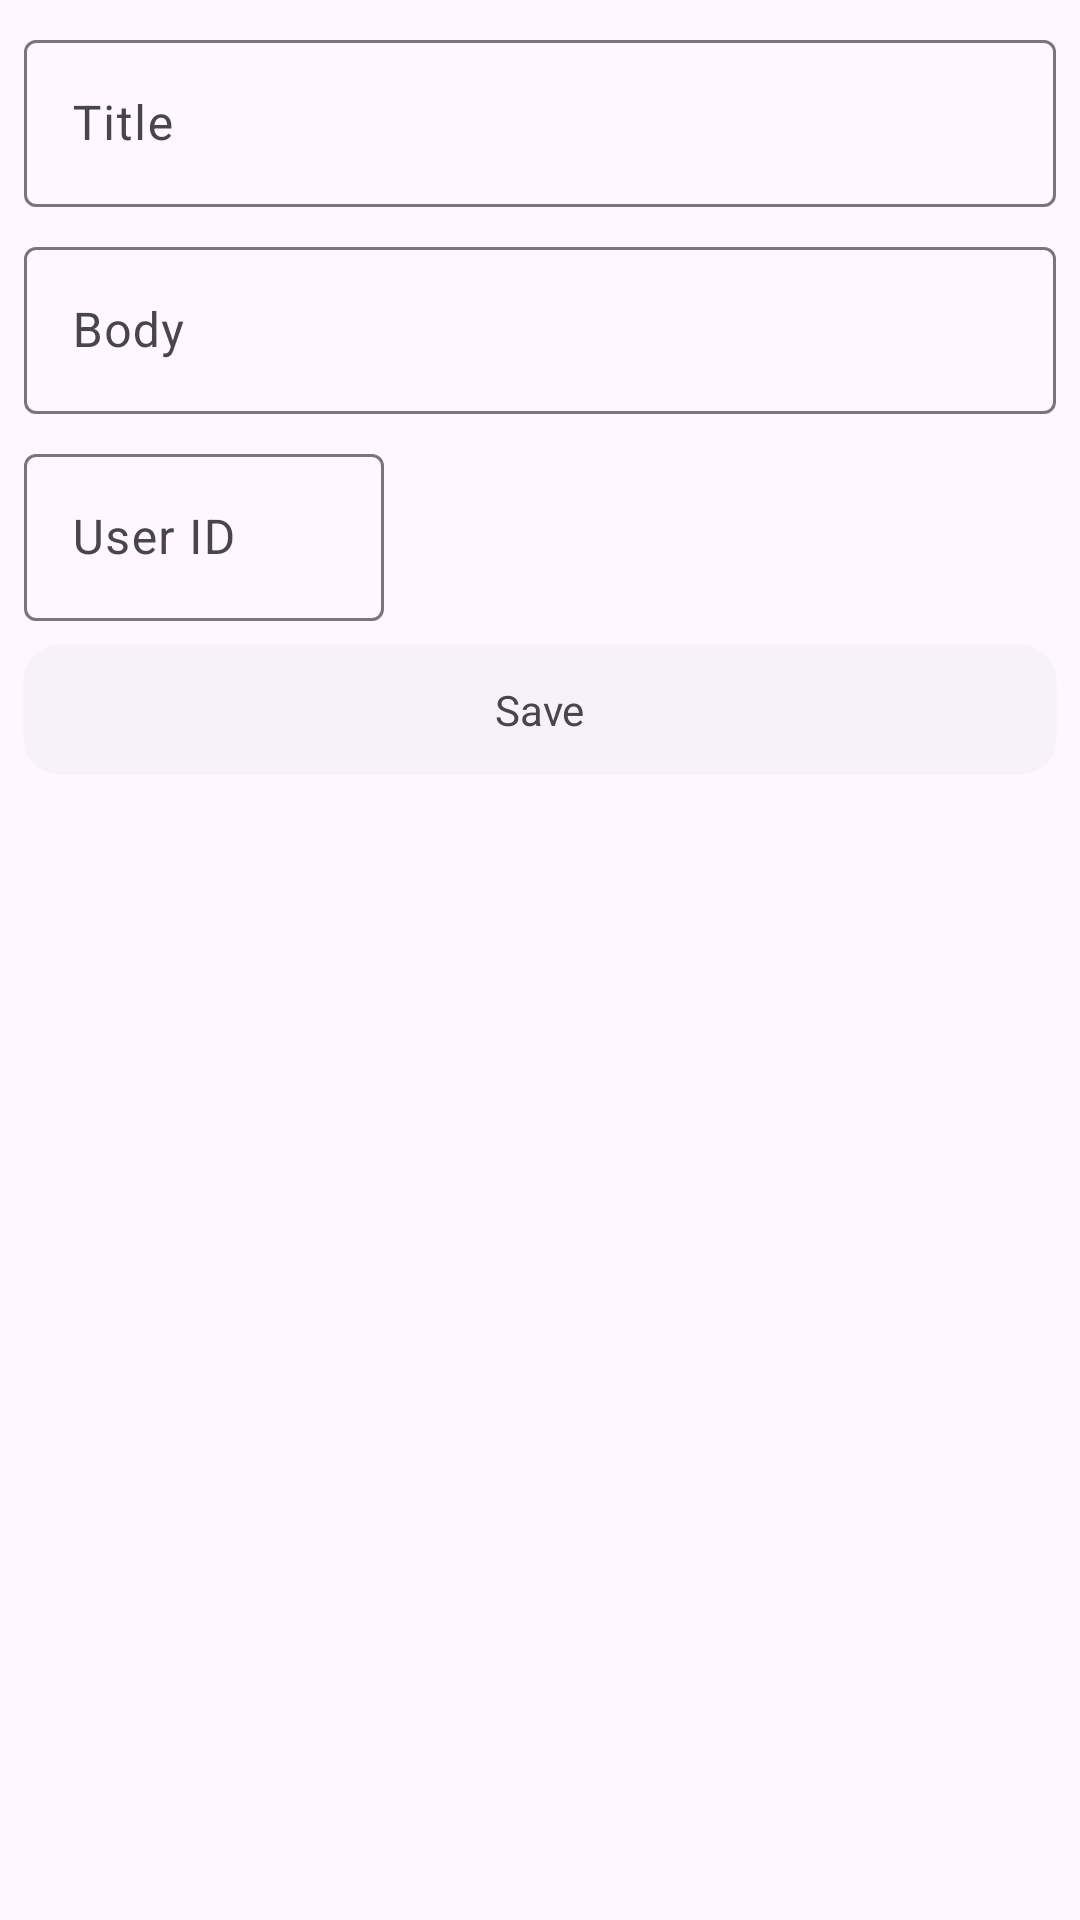

Here is an Android app screen rendered from its layout file. Give the layout XML and the strings, colors and styles it references.
<!-- AndroidManifest.xml: application theme Theme.ExampleCrudRestfulApi -->
<!-- res/layout/activity_manage_posts.xml -->
<?xml version="1.0" encoding="utf-8"?>
<androidx.constraintlayout.widget.ConstraintLayout xmlns:android="http://schemas.android.com/apk/res/android"
    xmlns:app="http://schemas.android.com/apk/res-auto"
    xmlns:tools="http://schemas.android.com/tools"
    android:layout_width="match_parent"
    android:layout_height="match_parent"
    tools:context=".presentation.ManagePostsActivity">

    <com.google.android.material.textfield.TextInputLayout
        android:id="@+id/title_field"
        android:layout_width="match_parent"
        android:layout_height="wrap_content"
        android:hint="@string/title"
        android:layout_margin="8dp"
        style="@style/Widget.Material3.TextInputLayout.OutlinedBox"
        app:layout_constraintTop_toTopOf="parent"
        app:layout_constraintStart_toStartOf="parent"
        app:layout_constraintEnd_toEndOf="parent">

        <com.google.android.material.textfield.TextInputEditText
            android:id="@+id/title_input"
            android:layout_width="match_parent"
            android:layout_height="wrap_content"
            android:inputType="textPersonName"/>

    </com.google.android.material.textfield.TextInputLayout>

    <com.google.android.material.textfield.TextInputLayout
        android:id="@+id/body_field"
        android:layout_width="match_parent"
        android:layout_height="wrap_content"
        android:hint="@string/body"
        android:layout_margin="8dp"
        style="@style/Widget.Material3.TextInputLayout.OutlinedBox"
        app:layout_constraintTop_toBottomOf="@id/title_field"
        app:layout_constraintStart_toStartOf="parent"
        app:layout_constraintEnd_toEndOf="parent">

        <com.google.android.material.textfield.TextInputEditText
            android:id="@+id/body_input"
            android:layout_width="match_parent"
            android:layout_height="wrap_content"
            android:inputType="textMultiLine"/>

    </com.google.android.material.textfield.TextInputLayout>

    <com.google.android.material.textfield.TextInputLayout
        android:id="@+id/userid_field"
        android:layout_width="120dp"
        android:layout_height="wrap_content"
        android:hint="@string/user_id"
        android:layout_margin="8dp"
        style="@style/Widget.Material3.TextInputLayout.OutlinedBox"
        app:layout_constraintTop_toBottomOf="@id/body_field"
        app:layout_constraintStart_toStartOf="parent">

        <com.google.android.material.textfield.TextInputEditText
            android:id="@+id/userid_input"
            android:layout_width="match_parent"
            android:layout_height="wrap_content"
            android:inputType="number"/>

    </com.google.android.material.textfield.TextInputLayout>

    <com.google.android.material.card.MaterialCardView
        android:id="@+id/buttonSave"
        android:layout_width="match_parent"
        android:layout_height="wrap_content"
        android:layout_margin="8dp"
        style="@style/Widget.Material3.CardView.Elevated"
        app:layout_constraintTop_toBottomOf="@id/userid_field"
        app:layout_constraintStart_toStartOf="parent"
        app:layout_constraintEnd_toEndOf="parent">

        <TextView
            android:layout_width="wrap_content"
            android:layout_height="wrap_content"
            android:text="@string/save"
            android:padding="12dp"
            android:layout_gravity="center"/>
    </com.google.android.material.card.MaterialCardView>

    <com.google.android.material.card.MaterialCardView
        android:id="@+id/buttonUpdate"
        android:layout_width="match_parent"
        android:layout_height="wrap_content"
        android:layout_margin="8dp"
        android:visibility="invisible"
        style="@style/Widget.Material3.CardView.Elevated"
        app:layout_constraintTop_toBottomOf="@id/buttonSave"
        app:layout_constraintStart_toStartOf="parent"
        app:layout_constraintEnd_toEndOf="parent">

        <TextView
            android:layout_width="wrap_content"
            android:layout_height="wrap_content"
            android:text="@string/update"
            android:padding="12dp"
            android:layout_gravity="center"/>
    </com.google.android.material.card.MaterialCardView>

    <com.google.android.material.card.MaterialCardView
        android:id="@+id/buttonDelete"
        android:layout_width="match_parent"
        android:layout_height="wrap_content"
        android:layout_margin="8dp"
        android:visibility="invisible"
        style="@style/Widget.Material3.CardView.Elevated"
        app:layout_constraintTop_toBottomOf="@id/buttonUpdate"
        app:layout_constraintStart_toStartOf="parent"
        app:layout_constraintEnd_toEndOf="parent">

        <TextView
            android:layout_width="wrap_content"
            android:layout_height="wrap_content"
            android:text="@string/delete"
            android:padding="12dp"
            android:layout_gravity="center"/>
    </com.google.android.material.card.MaterialCardView>

</androidx.constraintlayout.widget.ConstraintLayout>
<!-- resources referenced by this layout -->
<resources>
  <string name="body">Body</string>
  <string name="delete">Delete</string>
  <string name="save">Save</string>
  <string name="title">Title</string>
  <string name="update">Update</string>
  <string name="user_id">User ID</string>
  <style name="Theme.ExampleCrudRestfulApi" parent="Base.Theme.ExampleCrudRestfulApi" />
  <style name="Base.Theme.ExampleCrudRestfulApi" parent="Theme.Material3.DayNight.NoActionBar">
          
          
      </style>
</resources>
